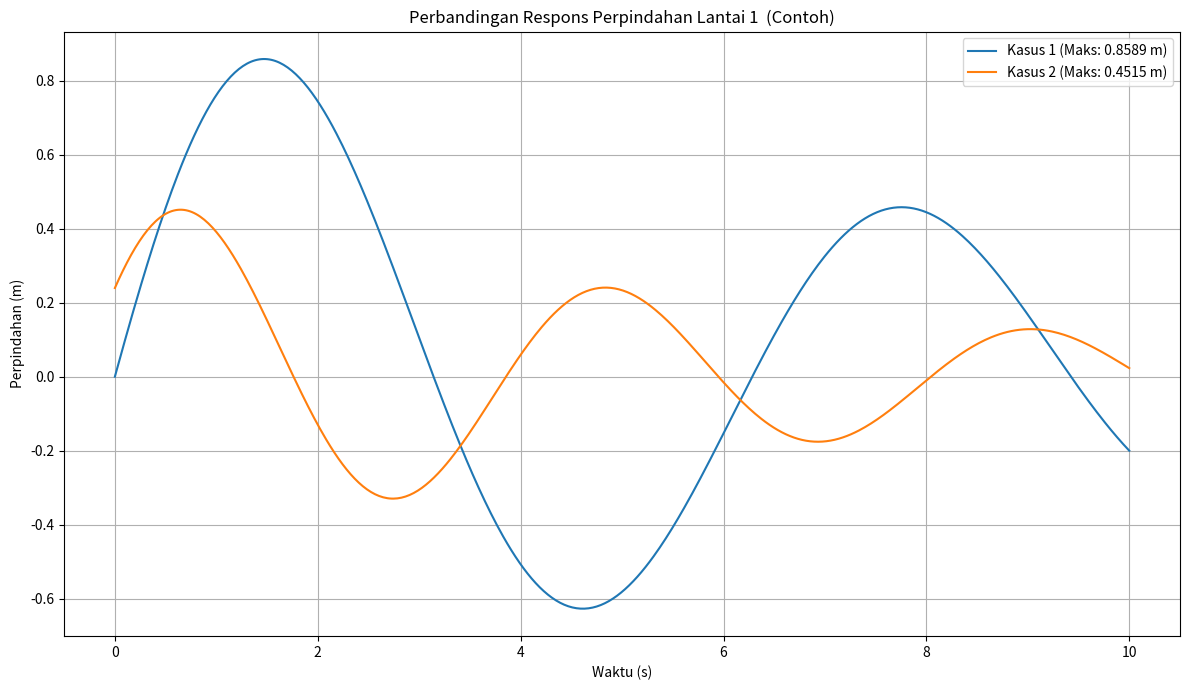

This chart was generated by the following Python code:
# visualization_python.py
import matplotlib.pyplot as plt
import numpy as np

def plot_dynamic_response(time, displacements, title="Respons Dinamik Struktur", y_label="Perpindahan (m)"):
    """
    Memplot respons dinamik semua DOF.
    :param time: Vektor waktu.
    :param displacements: Matriks perpindahan (n_steps x n_dof).
    """
    plt.figure(figsize=(10, 6))
    num_dof = displacements.shape
    for i in range(num_dof):
        plt.plot(time, displacements[:, i], label=f'DOF {i+1}')
    
    plt.title(title)
    plt.xlabel("Waktu (s)")
    plt.ylabel(y_label)
    plt.legend()
    plt.grid(True)
    plt.show()

def plot_floor_displacement_comparison(time_arrays, displacement_arrays, labels, floor_idx, title_suffix=""):
    """
    Membandingkan perpindahan satu lantai tertentu dari beberapa simulasi.
    :param time_arrays: List array waktu.
    :param displacement_arrays: List matriks perpindahan.
    :param labels: List label untuk setiap plot.
    :param floor_idx: Indeks lantai yang akan diplot.
    """
    plt.figure(figsize=(12, 7))
    for i, time_vec in enumerate(time_arrays):
        disp_floor = displacement_arrays[i][:, floor_idx]
        max_abs_disp = np.max(np.abs(disp_floor))
        plt.plot(time_vec, disp_floor, label=f"{labels[i]} (Maks: {max_abs_disp:.4f} m)")
    
    plt.title(f"Perbandingan Respons Perpindahan Lantai {floor_idx + 1} {title_suffix}")
    plt.xlabel("Waktu (s)")
    plt.ylabel("Perpindahan (m)")
    plt.legend()
    plt.grid(True)
    plt.tight_layout()
    plt.show()

if __name__ == '__main__':
    # Contoh penggunaan (data dummy)
    t_dummy = np.linspace(0, 10, 500)
    u1_dummy = np.sin(t_dummy) * np.exp(-0.1*t_dummy)
    u2_dummy = 0.5 * np.sin(t_dummy*1.5 + 0.5) * np.exp(-0.15*t_dummy)
    
    disp_matrix_dummy1 = np.vstack((u1_dummy, u1_dummy*0.8, u1_dummy*0.6)).T # 3 DOF
    disp_matrix_dummy2 = np.vstack((u2_dummy, u2_dummy*0.7, u2_dummy*0.5)).T # 3 DOF

    # plot_dynamic_response(t_dummy, disp_matrix_dummy1, title="Contoh Respons Dinamik")
    
    plot_floor_displacement_comparison(
        [t_dummy, t_dummy],
        [disp_matrix_dummy1, disp_matrix_dummy2],
        ["Kasus 1", "Kasus 2"],
        floor_idx=0, # Lantai pertama
        title_suffix=" (Contoh)"
    )